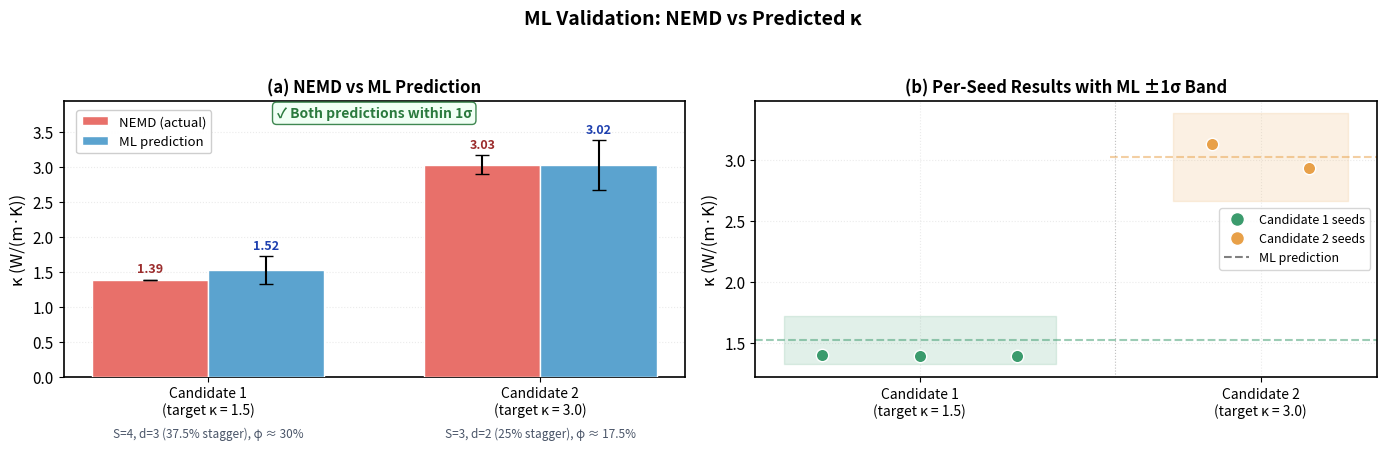

The matplotlib source for this figure:
#!/usr/bin/env python3
"""
Paper 2 — Figure 5 (validation) — publication-ready labels
============================================================
Renames internal job labels (geo3_rerun, val1_S4d3) to descriptive
publication names that clearly identify each ML candidate.

Usage:
    python3 gen_fig_validation_v2.py

Output: fig_validation.png (overwrites old)
"""

import numpy as np
import pandas as pd
import matplotlib
matplotlib.use('Agg')
import matplotlib.pyplot as plt
import os

OUTDIR = os.path.expanduser("~/phase2_ml")
os.makedirs(OUTDIR, exist_ok=True)

plt.rcParams.update({
    'font.size': 11,
    'font.family': 'sans-serif',
    'axes.linewidth': 1.2,
    'figure.dpi': 300,
})

# ================================================================
# DATA — verified from kappa_results_validation.csv
# ================================================================

# Display order: from low κ to high κ (left to right)
candidates = [
    {
        'short':       'Candidate 1\n(target κ = 1.5)',  # was val1_S4d3
        'desc':        'S=4, d=3 (37.5% stagger), φ ≈ 30%',
        'nemd_mean':   1.39,
        'nemd_std':    0.00,
        'ml_mean':     1.52,
        'ml_std':      0.20,
        'seed_kappa': [1.40, 1.39, 1.39],   # 3 seeds: 12345, 34567, 56789
        'color':       '#3B9B6D',
    },
    {
        'short':       'Candidate 2\n(target κ = 3.0)',  # was geo3_rerun
        'desc':        'S=3, d=2 (25% stagger), φ ≈ 17.5%',
        'nemd_mean':   3.03,
        'nemd_std':    0.14,
        'ml_mean':     3.02,
        'ml_std':      0.36,
        'seed_kappa': [3.13, 2.93],          # 2 new seeds: 91234, 11111
        'color':       '#E8A048',
    },
]

# ================================================================
# FIGURE
# ================================================================
fig, axes = plt.subplots(1, 2, figsize=(14, 5.5))
fig.suptitle("ML Validation: NEMD vs Predicted κ",
             fontsize=14, fontweight='bold')

# ----------------------------------------------------------------
# Panel (a): bar chart NEMD vs ML
# ----------------------------------------------------------------
ax = axes[0]
n = len(candidates)
x = np.arange(n)
w = 0.35

nemd_vals = [c['nemd_mean'] for c in candidates]
nemd_errs = [c['nemd_std']  for c in candidates]
ml_vals   = [c['ml_mean']   for c in candidates]
ml_errs   = [c['ml_std']    for c in candidates]

ax.bar(x - w/2, nemd_vals, w, yerr=nemd_errs, color='#E8706A',
       edgecolor='white', linewidth=1, capsize=5,
       label='NEMD (actual)', zorder=3)
ax.bar(x + w/2, ml_vals, w, yerr=ml_errs, color='#5BA3CF',
       edgecolor='white', linewidth=1, capsize=5,
       label='ML prediction', zorder=3)

# Value labels on bars
for i, c in enumerate(candidates):
    ax.text(i - w/2, c['nemd_mean'] + c['nemd_std'] + 0.1,
            f"{c['nemd_mean']:.2f}", ha='center', fontsize=9,
            fontweight='bold', color='#9B2C2C')
    ax.text(i + w/2, c['ml_mean'] + c['ml_std'] + 0.1,
            f"{c['ml_mean']:.2f}", ha='center', fontsize=9,
            fontweight='bold', color='#1E40AF')

# X-axis with descriptive labels
ax.set_xticks(x)
ax.set_xticklabels([c['short'] for c in candidates], fontsize=10)
ax.tick_params(axis='x', pad=3)

# Add geometry description below labels
# Put the italic description clearly below the 2-line x tick label.
for i, c in enumerate(candidates):
    ax.text(i, -0.18, c['desc'],
            transform=ax.get_xaxis_transform(),
            ha='center', va='top',
            fontsize=8.5, style='italic', color='#4A5568',
            clip_on=False)

ax.set_ylabel('κ (W/(m·K))', fontsize=12)
ax.set_title("(a) NEMD vs ML Prediction", fontsize=12, fontweight='bold')
ax.legend(fontsize=9.5, loc='upper left', bbox_to_anchor=(0.01, 0.99),
          framealpha=0.95, borderpad=0.4)
ax.set_ylim(0, max(max(nemd_vals), max(ml_vals)) * 1.3)
ax.grid(True, alpha=0.25, linestyle=':', axis='y')

# Within-1σ status annotation
ax.text(0.5, 0.98, '✓ Both predictions within 1σ',
        transform=ax.transAxes, ha='center', va='top', fontsize=10,
        fontweight='bold', color='#2B7A3E',
        bbox=dict(boxstyle='round,pad=0.3', fc='#F0FFF4',
                  ec='#2B7A3E', alpha=0.9))

# ----------------------------------------------------------------
# Panel (b): per-seed scatter
# ----------------------------------------------------------------
ax = axes[1]

# Set up x positions: seeds for cand 1, then seeds for cand 2
all_x, all_y, all_colors = [], [], []
xtick_positions = []
xtick_labels = []

run_idx = 0
for i, c in enumerate(candidates):
    seeds = c['seed_kappa']
    n_seeds = len(seeds)
    # plot seeds for this candidate
    seed_x = np.arange(run_idx, run_idx + n_seeds)
    ax.scatter(seed_x, seeds, color=c['color'], s=80,
               edgecolors='white', linewidth=1, zorder=5,
               label=c['short'].replace('\n', ' '))

    # ML prediction line
    ax.axhline(c['ml_mean'], color=c['color'], linestyle='--',
               alpha=0.5, lw=1.5, xmin=run_idx/(n+sum(len(c['seed_kappa']) for c in candidates)),
               xmax=1)

    # ±1σ shaded band for ML prediction
    x_band_start = run_idx - 0.4
    x_band_end = run_idx + n_seeds - 0.6
    ax.fill_between([x_band_start, x_band_end],
                     [c['ml_mean'] - c['ml_std']]*2,
                     [c['ml_mean'] + c['ml_std']]*2,
                     color=c['color'], alpha=0.15, zorder=2)

    # Group label below x-axis
    group_center = run_idx + (n_seeds - 1) / 2
    xtick_positions.append(group_center)
    xtick_labels.append(c['short'])

    run_idx += n_seeds + 1  # gap between groups

# Vertical separator between candidate groups
sep_x = candidates[0]['seed_kappa'].__len__() + 0.0
ax.axvline(sep_x, color='gray', linestyle=':', lw=0.8, alpha=0.5)

ax.set_xticks(xtick_positions)
ax.set_xticklabels(xtick_labels, fontsize=10)
ax.set_ylabel('κ (W/(m·K))', fontsize=12)
ax.set_title("(b) Per-Seed Results with ML ±1σ Band",
             fontsize=12, fontweight='bold')

# Custom legend for ML prediction line
from matplotlib.lines import Line2D
custom_lines = [
    Line2D([0], [0], marker='o', color='w', markerfacecolor='#3B9B6D',
           markersize=10, label='Candidate 1 seeds'),
    Line2D([0], [0], marker='o', color='w', markerfacecolor='#E8A048',
           markersize=10, label='Candidate 2 seeds'),
    Line2D([0], [0], color='gray', linestyle='--', lw=1.5,
           label='ML prediction'),
]
ax.legend(handles=custom_lines, fontsize=9, loc='center right')

ax.grid(True, alpha=0.25, linestyle=':')

fig.tight_layout(rect=[0, 0.12, 1, 0.95])
out = os.path.join(OUTDIR, "fig_validation.png")
fig.savefig(out, dpi=300, bbox_inches='tight', facecolor='white')
plt.close(fig)
print(f"✅ Saved: {out}")
print("Renamed: geo3_rerun → 'Candidate 2 (target κ = 3.0)'")
print("Renamed: val1_S4d3 → 'Candidate 1 (target κ = 1.5)'")
